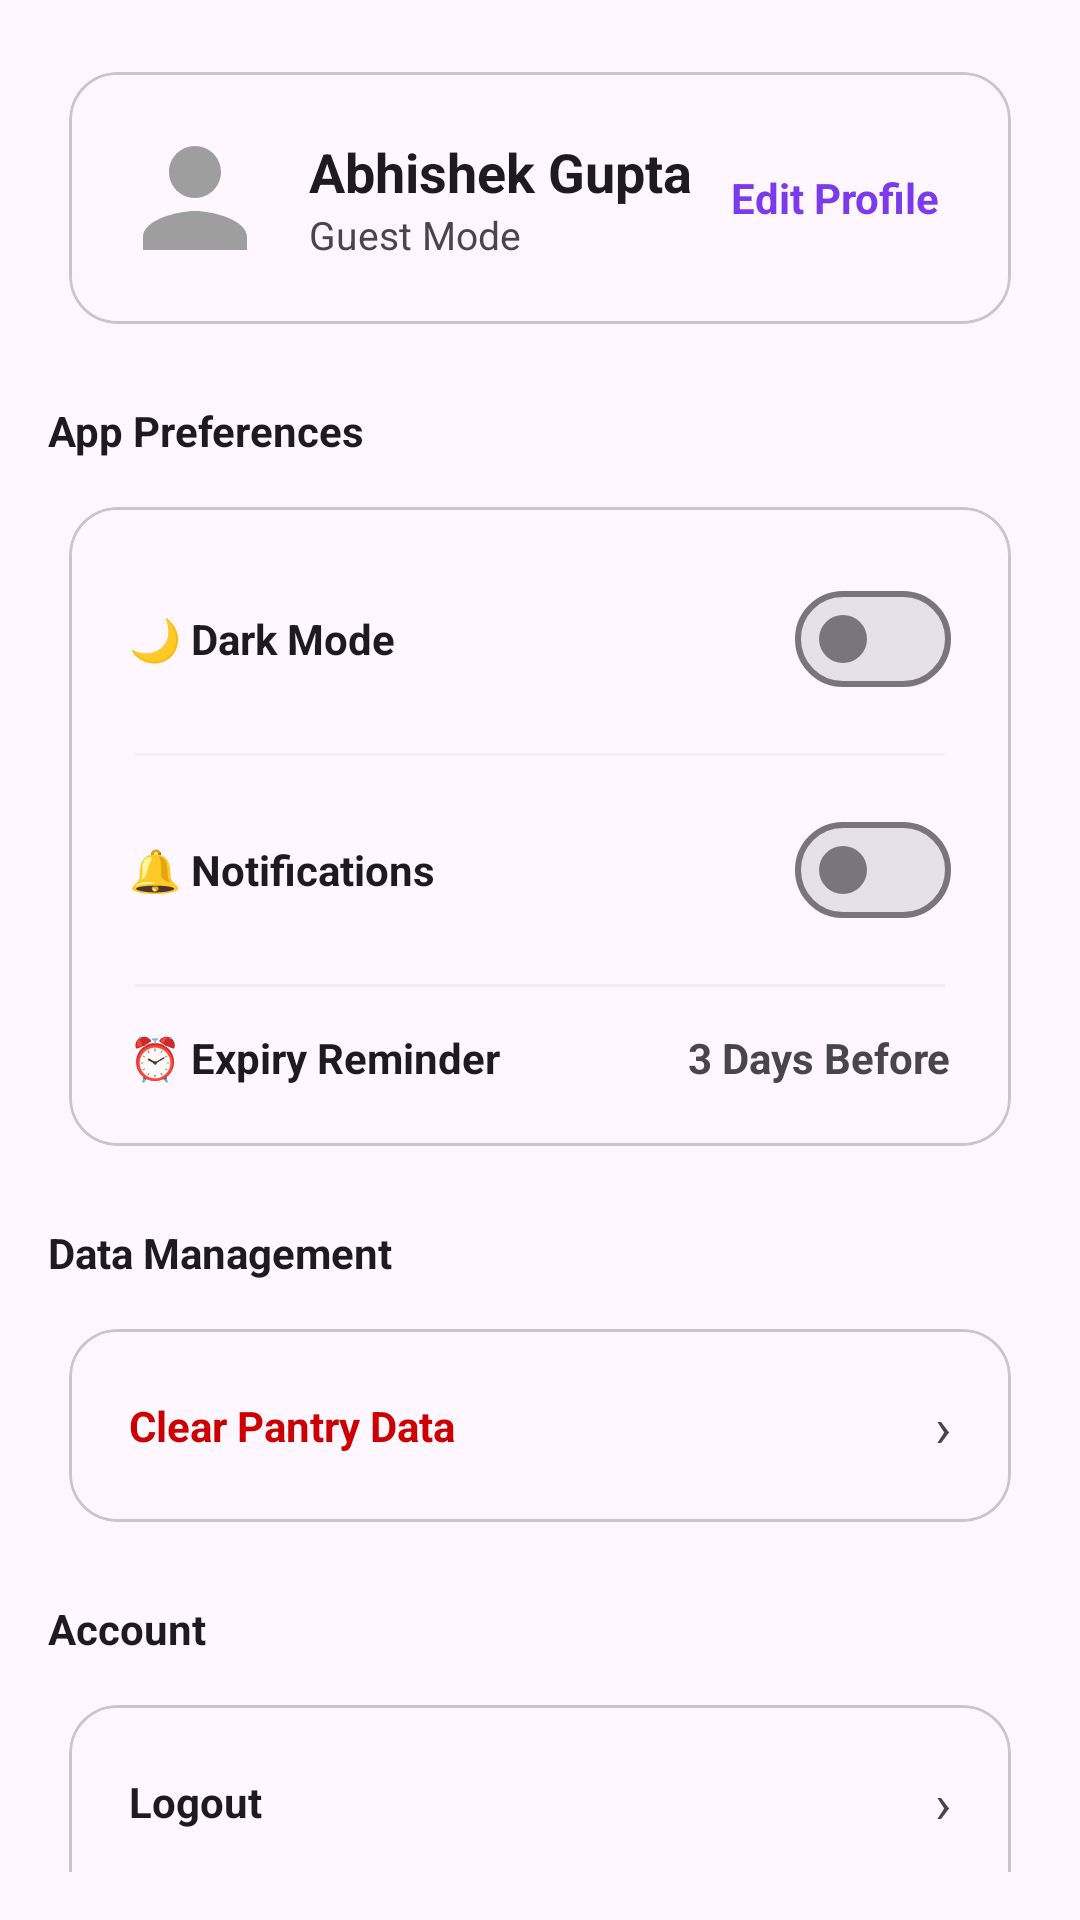

Produce the Android XML layout that renders to this screen, including the resource entries it uses.
<!-- AndroidManifest.xml: application theme Theme.PantryPal -->
<!-- res/layout/fragment_profile.xml -->
<?xml version="1.0" encoding="utf-8"?>
<androidx.core.widget.NestedScrollView
    xmlns:android="http://schemas.android.com/apk/res/android"
    xmlns:app="http://schemas.android.com/apk/res-auto"
    android:layout_width="match_parent"
    android:layout_height="match_parent"
    android:fillViewport="true"
    android:padding="16dp">

    <LinearLayout
        android:layout_width="match_parent"
        android:layout_height="wrap_content"
        android:orientation="vertical">

        
        <com.google.android.material.card.MaterialCardView
            android:layout_width="match_parent"
            android:layout_height="wrap_content"
            app:cardCornerRadius="16dp"
            app:cardUseCompatPadding="true">

            <LinearLayout
                android:layout_width="match_parent"
                android:layout_height="wrap_content"
                android:orientation="horizontal"
                android:padding="16dp"
                android:gravity="center_vertical">

                <com.google.android.material.imageview.ShapeableImageView
                    android:id="@+id/imgAvatar"
                    android:layout_width="52dp"
                    android:layout_height="52dp"
                    android:src="@drawable/ic_profile_avatar"
                    android:contentDescription="@string/avatar"
                    android:scaleType="centerCrop"
                    app:strokeWidth="0dp"/>

                <LinearLayout
                    android:layout_width="0dp"
                    android:layout_height="wrap_content"
                    android:layout_weight="1"
                    android:orientation="vertical"
                    android:paddingStart="12dp">

                    <TextView
                        android:id="@+id/tvUserName"
                        android:layout_width="wrap_content"
                        android:layout_height="wrap_content"
                        android:text="@string/profile_name_default"
                        android:textStyle="bold"
                        android:textSize="18sp"
                        android:textColor="?attr/colorOnSurface"/>

                    <TextView
                        android:id="@+id/tvUserEmail"
                        android:layout_width="wrap_content"
                        android:layout_height="wrap_content"
                        android:text="@string/profile_guest_mode"
                        android:textSize="13sp"
                        android:textColor="?attr/colorOnSurfaceVariant"/>
                </LinearLayout>

                <TextView
                    android:id="@+id/rowEditProfile"
                    android:layout_width="wrap_content"
                    android:layout_height="wrap_content"
                    android:text="@string/edit_profile"
                    android:textStyle="bold"
                    android:textColor="?attr/colorPrimary"
                    android:padding="8dp"/>
            </LinearLayout>
        </com.google.android.material.card.MaterialCardView>

        
        <TextView
            android:layout_width="wrap_content"
            android:layout_height="wrap_content"
            android:layout_marginTop="18dp"
            android:text="@string/app_preferences"
            android:textStyle="bold"
            android:textColor="?attr/colorOnBackground"/>

        <com.google.android.material.card.MaterialCardView
            android:layout_width="match_parent"
            android:layout_height="wrap_content"
            android:layout_marginTop="8dp"
            app:cardCornerRadius="16dp"
            app:cardUseCompatPadding="true">

            <LinearLayout
                android:layout_width="match_parent"
                android:layout_height="wrap_content"
                android:orientation="vertical"
                android:padding="6dp">

                
                <LinearLayout
                    style="@style/ProfileRow"
                    android:layout_width="match_parent"
                    android:layout_height="wrap_content">

                    <TextView
                        style="@style/ProfileRowTitle"
                        android:text="🌙 Dark Mode" />

                    <com.google.android.material.materialswitch.MaterialSwitch
                        android:id="@+id/switchDarkMode"
                        android:layout_width="wrap_content"
                        android:layout_height="wrap_content"/>
                </LinearLayout>

                <View style="@style/ProfileDivider"/>

                
                <LinearLayout
                    style="@style/ProfileRow"
                    android:layout_width="match_parent"
                    android:layout_height="wrap_content">

                    <TextView
                        style="@style/ProfileRowTitle"
                        android:text="🔔 Notifications" />

                    <com.google.android.material.materialswitch.MaterialSwitch
                        android:id="@+id/switchNotifications"
                        android:layout_width="wrap_content"
                        android:layout_height="wrap_content"/>
                </LinearLayout>

                <View style="@style/ProfileDivider"/>

                
                <LinearLayout
                    android:id="@+id/rowExpiryReminder"
                    style="@style/ProfileRowClickable"
                    android:layout_width="match_parent"
                    android:layout_height="wrap_content">

                    <TextView
                        style="@style/ProfileRowTitle"
                        android:text="⏰ Expiry Reminder" />

                    <TextView
                        android:id="@+id/tvExpiryValue"
                        android:layout_width="wrap_content"
                        android:layout_height="wrap_content"
                        android:text="@string/days_before_3"
                        android:textColor="?attr/colorOnSurfaceVariant"
                        android:textStyle="bold"/>
                </LinearLayout>

            </LinearLayout>
        </com.google.android.material.card.MaterialCardView>

        
        <TextView
            android:layout_width="wrap_content"
            android:layout_height="wrap_content"
            android:layout_marginTop="18dp"
            android:text="@string/data_management"
            android:textStyle="bold"
            android:textColor="?attr/colorOnBackground"/>

        <com.google.android.material.card.MaterialCardView
            android:layout_width="match_parent"
            android:layout_height="wrap_content"
            android:layout_marginTop="8dp"
            app:cardCornerRadius="16dp"
            app:cardUseCompatPadding="true">

            <LinearLayout
                android:layout_width="match_parent"
                android:layout_height="wrap_content"
                android:orientation="vertical"
                android:padding="6dp">

                <LinearLayout
                    android:id="@+id/rowClearPantry"
                    style="@style/ProfileRowClickable"
                    android:layout_width="match_parent"
                    android:layout_height="wrap_content">

                    <TextView
                        style="@style/ProfileRowTitle"
                        android:text="@string/clear_pantry_data"
                        android:textColor="@android:color/holo_red_dark"/>

                    <TextView
                        android:layout_width="wrap_content"
                        android:layout_height="wrap_content"
                        android:text="›"
                        android:textSize="18sp"
                        android:textColor="?attr/colorOnSurfaceVariant"/>
                </LinearLayout>

            </LinearLayout>
        </com.google.android.material.card.MaterialCardView>

        
        <TextView
            android:layout_width="wrap_content"
            android:layout_height="wrap_content"
            android:layout_marginTop="18dp"
            android:text="@string/account"
            android:textStyle="bold"
            android:textColor="?attr/colorOnBackground"/>

        <com.google.android.material.card.MaterialCardView
            android:layout_width="match_parent"
            android:layout_height="wrap_content"
            android:layout_marginTop="8dp"
            app:cardCornerRadius="16dp"
            app:cardUseCompatPadding="true">

            <LinearLayout
                android:layout_width="match_parent"
                android:layout_height="wrap_content"
                android:orientation="vertical"
                android:padding="6dp">

                <LinearLayout
                    android:id="@+id/rowLogout"
                    style="@style/ProfileRowClickable"
                    android:layout_width="match_parent"
                    android:layout_height="wrap_content">

                    <TextView
                        style="@style/ProfileRowTitle"
                        android:text="@string/logout"/>

                    <TextView
                        android:layout_width="wrap_content"
                        android:layout_height="wrap_content"
                        android:text="›"
                        android:textSize="18sp"
                        android:textColor="?attr/colorOnSurfaceVariant"/>
                </LinearLayout>

                <View style="@style/ProfileDivider"/>

                <LinearLayout
                    android:id="@+id/rowAbout"
                    style="@style/ProfileRowClickable"
                    android:layout_width="match_parent"
                    android:layout_height="wrap_content">

                    <TextView
                        style="@style/ProfileRowTitle"
                        android:text="@string/about_pantry_pal"/>

                    <TextView
                        android:layout_width="wrap_content"
                        android:layout_height="wrap_content"
                        android:text="›"
                        android:textSize="18sp"
                        android:textColor="?attr/colorOnSurfaceVariant"/>
                </LinearLayout>

            </LinearLayout>
        </com.google.android.material.card.MaterialCardView>

        
        <TextView
            android:id="@+id/tvAppVersion"
            android:layout_width="match_parent"
            android:layout_height="wrap_content"
            android:layout_marginTop="18dp"
            android:text="@string/app_version_format"
            android:textAlignment="center"
            android:textColor="?attr/colorOnSurfaceVariant"
            android:textSize="12sp"
            android:padding="8dp"/>

    </LinearLayout>
</androidx.core.widget.NestedScrollView>
<!-- resources referenced by this layout -->
<resources>
  <!-- drawable ic_profile_avatar (drawable) -->
  <vector xmlns:android="http://schemas.android.com/apk/res/android"
      android:width="24dp"
      android:height="24dp"
      android:viewportWidth="24"
      android:viewportHeight="24">
      <path
          android:fillColor="#9E9E9E"
          android:pathData="M12,12c2.21,0 4,-1.79 4,-4s-1.79,-4 -4,-4 -4,1.79 -4,4 1.79,4 4,4zm0,2c-2.67,0 -8,1.34 -8,4v2h16v-2c0,-2.66 -5.33,-4 -8,-4z"/>
  </vector>
  <string name="about_pantry_pal">About PantryPal</string>
  <string name="account">Account</string>
  <string name="app_preferences">App Preferences</string>
  <string name="app_version_format">PantryPal v%1$s</string>
  <string name="avatar">Avatar</string>
  <string name="clear_pantry_data">Clear Pantry Data</string>
  <string name="data_management">Data Management</string>
  <string name="days_before_3">3 Days Before</string>
  <string name="edit_profile">Edit Profile</string>
  <string name="logout">Logout</string>
  <string name="profile_guest_mode">Guest Mode</string>
  <string name="profile_name_default">Abhishek Gupta</string>
  <style name="ProfileDivider">
          <item name="android:layout_width">match_parent</item>
          <item name="android:layout_height">1dp</item>
          <item name="android:background">?attr/colorSurfaceVariant</item>
          <item name="android:alpha">0.4</item>
          <item name="android:layout_marginStart">16dp</item>
          <item name="android:layout_marginEnd">16dp</item>
      </style>
  <style name="ProfileRow">
          <item name="android:orientation">horizontal</item>
          <item name="android:gravity">center_vertical</item>
          <item name="android:padding">14dp</item>
      </style>
  <style name="ProfileRowClickable">
          <item name="android:orientation">horizontal</item>
          <item name="android:gravity">center_vertical</item>
          <item name="android:padding">14dp</item>
          <item name="android:background">?attr/selectableItemBackground</item>
      </style>
  <style name="ProfileRowTitle">
          <item name="android:layout_width">0dp</item>
          <item name="android:layout_height">wrap_content</item>
          <item name="android:layout_weight">1</item>
          <item name="android:textColor">?attr/colorOnSurface</item>
          <item name="android:textStyle">bold</item>
          <item name="android:textSize">14sp</item>
      </style>
  <style name="Theme.PantryPal" parent="Theme.Material3.DayNight.NoActionBar">
          <item name="colorPrimary">@color/pp_primary</item>
          <item name="colorPrimaryContainer">@color/pp_primary_dark</item>
          <item name="colorOnPrimary">@color/white</item>
  
          
          <item name="android:statusBarColor">@color/pp_primary_dark</item>
          <item name="android:navigationBarColor">@color/pp_bg</item>
      </style>
  <color name="pp_primary">#7C3AED</color>
  <color name="pp_primary_dark">#5B21B6</color>
  <color name="white">#FFFFFFFF</color>
  <color name="pp_bg">#FFFFFF</color>
</resources>
